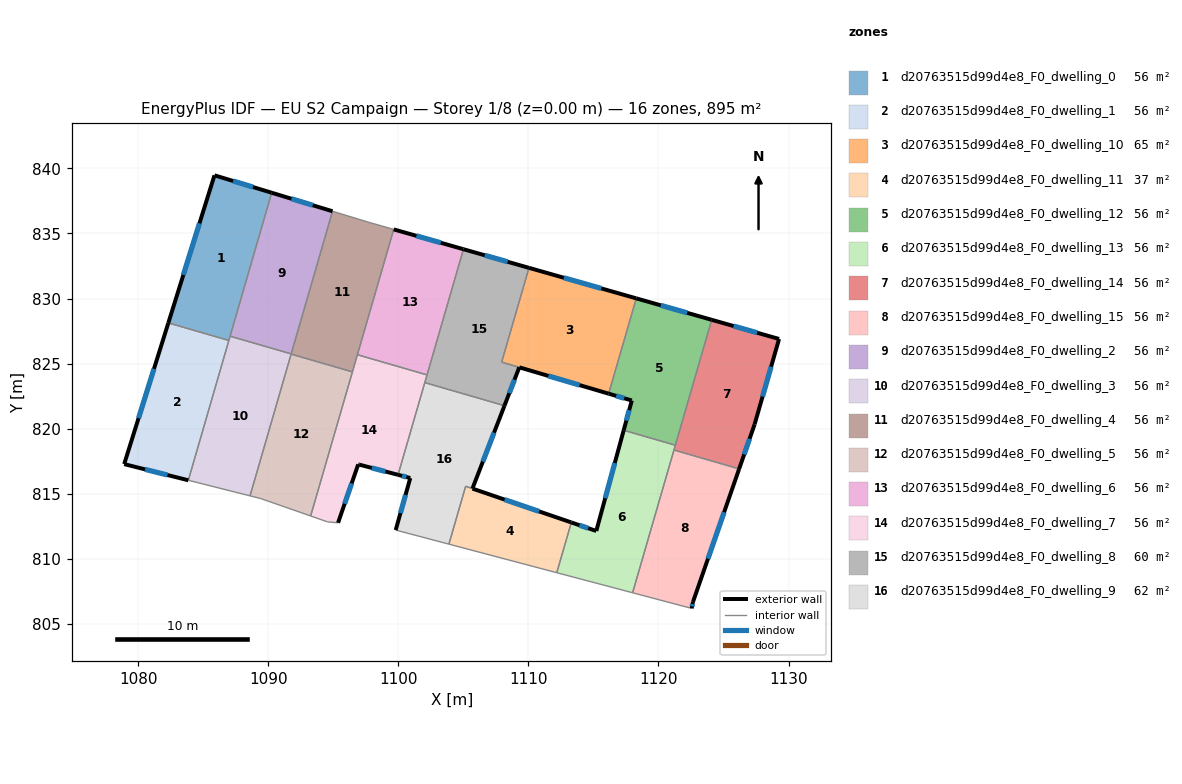
=== STOREY PLAN SPEC (per zone: floor XY polygon, exterior-wall plan segments, windows/doors) ===
zone 1: d20763515d99d4e8_F0_dwelling_0  (56.0 m²)
  floor: (1090.27, 838.13) (1086.98, 826.78) (1082.32, 828.12) (1085.87, 839.47)
  exterior wall: (1085.87, 839.47) – (1082.32, 828.12)  [11.9 m]
    window: (1084.72, 835.78) – (1083.48, 831.81)  [4.4 m²]
  exterior wall: (1090.27, 838.13) – (1085.87, 839.47)  [4.6 m]
    window: (1088.84, 838.57) – (1087.30, 839.04)  [1.7 m²]
  interior walls: 3
zone 2: d20763515d99d4e8_F0_dwelling_1  (56.0 m²)
  floor: (1086.98, 826.78) (1083.86, 816.03) (1078.93, 817.27) (1082.32, 828.12)
  exterior wall: (1082.32, 828.12) – (1078.93, 817.27)  [11.4 m]
    window: (1081.22, 824.59) – (1080.04, 820.80)  [4.2 m²]
  exterior wall: (1078.93, 817.27) – (1083.86, 816.03)  [5.1 m]
    window: (1080.54, 816.87) – (1082.26, 816.43)  [1.9 m²]
  interior walls: 2
zone 3: d20763515d99d4e8_F0_dwelling_10  (65.0 m²)
  floor: (1118.30, 830.01) (1116.17, 822.69) (1107.95, 825.11) (1110.05, 832.36)
  exterior wall: (1118.30, 830.01) – (1110.05, 832.36)  [8.6 m]
    window: (1115.61, 830.77) – (1112.73, 831.60)  [3.1 m²]
  exterior wall: (1109.31, 824.71) – (1116.17, 822.69)  [7.2 m]
    window: (1111.54, 824.05) – (1113.94, 823.34)  [2.6 m²]
  interior walls: 3
zone 4: d20763515d99d4e8_F0_dwelling_11  (37.1 m²)
  floor: (1113.30, 812.79) (1112.18, 808.92) (1103.89, 811.12) (1105.18, 815.57) (1105.70, 815.39)
  exterior wall: (1113.30, 812.79) – (1105.70, 815.39)  [8.0 m]
    window: (1110.83, 813.63) – (1108.18, 814.54)  [2.9 m²]
  interior walls: 4
zone 5: d20763515d99d4e8_F0_dwelling_12  (56.0 m²)
  floor: (1124.09, 828.36) (1121.30, 818.72) (1117.33, 819.87) (1117.95, 822.16) (1116.17, 822.69) (1118.30, 830.01)
  exterior wall: (1124.09, 828.36) – (1118.30, 830.01)  [6.0 m]
    window: (1122.21, 828.90) – (1120.18, 829.48)  [2.2 m²]
  exterior wall: (1117.95, 822.16) – (1117.33, 819.87)  [2.4 m]
    window: (1117.75, 821.42) – (1117.53, 820.62)  [0.9 m²]
  exterior wall: (1116.17, 822.69) – (1117.95, 822.16)  [1.9 m]
    window: (1116.75, 822.52) – (1117.37, 822.33)  [0.7 m²]
  interior walls: 3
zone 6: d20763515d99d4e8_F0_dwelling_13  (56.0 m²)
  floor: (1121.30, 818.72) (1118.01, 807.38) (1112.18, 808.92) (1113.30, 812.79) (1115.22, 812.13) (1117.33, 819.87)
  exterior wall: (1117.33, 819.87) – (1115.22, 812.13)  [8.0 m]
    window: (1116.64, 817.36) – (1115.91, 814.65)  [2.9 m²]
  exterior wall: (1115.22, 812.13) – (1113.30, 812.79)  [2.0 m]
    window: (1114.60, 812.34) – (1113.93, 812.57)  [0.7 m²]
  interior walls: 5
zone 7: d20763515d99d4e8_F0_dwelling_14  (56.0 m²)
  floor: (1129.27, 826.89) (1127.39, 820.33) (1126.20, 816.90) (1121.19, 818.36) (1124.09, 828.36)
  exterior wall: (1127.39, 820.33) – (1129.27, 826.89)  [6.8 m]
    window: (1128.00, 822.46) – (1128.66, 824.76)  [2.5 m²]
  exterior wall: (1126.20, 816.90) – (1127.39, 820.33)  [3.6 m]
    window: (1126.59, 818.02) – (1127.00, 819.22)  [1.3 m²]
  exterior wall: (1129.27, 826.89) – (1124.09, 828.36)  [5.4 m]
    window: (1127.59, 827.37) – (1125.78, 827.88)  [2.0 m²]
  interior walls: 3
zone 8: d20763515d99d4e8_F0_dwelling_15  (56.0 m²)
  floor: (1126.20, 816.90) (1122.65, 806.67) (1122.55, 806.18) (1118.01, 807.38) (1121.19, 818.36)
  exterior wall: (1122.65, 806.67) – (1126.20, 816.90)  [10.8 m]
    window: (1123.81, 810.00) – (1125.05, 813.58)  [4.0 m²]
  exterior wall: (1122.55, 806.18) – (1122.65, 806.67)  [0.5 m]
    window: (1122.58, 806.34) – (1122.62, 806.51)  [0.2 m²]
  interior walls: 3
zone 9: d20763515d99d4e8_F0_dwelling_2  (56.0 m²)
  floor: (1094.95, 836.71) (1091.77, 825.74) (1087.07, 827.11) (1090.27, 838.13)
  exterior wall: (1094.95, 836.71) – (1090.27, 838.13)  [4.9 m]
    window: (1093.43, 837.17) – (1091.79, 837.67)  [1.8 m²]
  interior walls: 3
zone 10: d20763515d99d4e8_F0_dwelling_3  (56.0 m²)
  floor: (1091.77, 825.74) (1088.60, 814.83) (1083.86, 816.03) (1087.07, 827.11)
  interior walls: 6
zone 11: d20763515d99d4e8_F0_dwelling_4  (56.0 m²)
  floor: (1099.65, 835.31) (1096.48, 824.36) (1091.76, 825.73) (1094.95, 836.71) (1097.76, 835.85)
  interior walls: 7
zone 12: d20763515d99d4e8_F0_dwelling_5  (56.0 m²)
  floor: (1096.48, 824.36) (1093.27, 813.29) (1089.43, 814.62) (1088.60, 814.83) (1091.76, 825.73)
  interior walls: 5
zone 13: d20763515d99d4e8_F0_dwelling_6  (56.0 m²)
  floor: (1105.01, 833.79) (1102.21, 824.13) (1096.86, 825.68) (1099.65, 835.31)
  exterior wall: (1105.01, 833.79) – (1099.65, 835.31)  [5.6 m]
    window: (1103.27, 834.29) – (1101.39, 834.82)  [2.0 m²]
  interior walls: 3
zone 14: d20763515d99d4e8_F0_dwelling_7  (56.0 m²)
  floor: (1102.21, 824.13) (1099.98, 816.45) (1096.99, 817.23) (1096.92, 817.25) (1095.37, 812.76) (1094.56, 812.83) (1093.27, 813.29) (1096.86, 825.68)
  exterior wall: (1096.99, 817.23) – (1099.98, 816.45)  [3.1 m]
    window: (1097.96, 816.98) – (1099.01, 816.70)  [1.1 m²]
  exterior wall: (1096.92, 817.25) – (1096.99, 817.23)  [0.1 m]
  exterior wall: (1095.37, 812.76) – (1096.92, 817.25)  [4.8 m]
    window: (1095.88, 814.22) – (1096.42, 815.79)  [1.7 m²]
  interior walls: 7
zone 15: d20763515d99d4e8_F0_dwelling_8  (60.0 m²)
  floor: (1110.05, 832.36) (1107.95, 825.11) (1109.30, 824.71) (1108.16, 821.76) (1102.04, 823.54) (1105.01, 833.79)
  exterior wall: (1110.05, 832.36) – (1105.01, 833.79)  [5.2 m]
    window: (1108.41, 832.82) – (1106.65, 833.32)  [1.9 m²]
  exterior wall: (1108.16, 821.76) – (1109.30, 824.71)  [3.2 m]
    window: (1108.53, 822.72) – (1108.93, 823.75)  [1.2 m²]
  interior walls: 6
zone 16: d20763515d99d4e8_F0_dwelling_9  (61.7 m²)
  floor: (1108.16, 821.76) (1105.70, 815.39) (1105.18, 815.57) (1103.89, 811.12) (1099.80, 812.20) (1100.92, 816.20) (1099.98, 816.45) (1102.04, 823.54)
  exterior wall: (1105.70, 815.39) – (1108.16, 821.76)  [6.8 m]
    window: (1106.50, 817.46) – (1107.36, 819.69)  [2.5 m²]
  exterior wall: (1100.92, 816.20) – (1099.80, 812.20)  [4.2 m]
    window: (1100.56, 814.90) – (1100.17, 813.50)  [1.5 m²]
  exterior wall: (1099.98, 816.45) – (1100.92, 816.20)  [1.0 m]
    window: (1100.29, 816.37) – (1100.62, 816.28)  [0.4 m²]
  interior walls: 6

=== DERIVED (storey summary) ===
Building: EU S2 Campaign
Storey: 1 of 8  (floor level z = 0.00 m)
Storey gross floor area: 895.5 m²
Zones on this storey: 16
  - d20763515d99d4e8_F0_dwelling_0: floor 56.0 m²; exterior wall 16.5 m (49.5 m²); 2 window(s) 6.0 m²; WWR 12.2%
  - d20763515d99d4e8_F0_dwelling_1: floor 56.0 m²; exterior wall 16.5 m (49.4 m²); 2 window(s) 6.0 m²; WWR 12.2%
  - d20763515d99d4e8_F0_dwelling_10: floor 65.0 m²; exterior wall 15.7 m (47.2 m²); 2 window(s) 5.8 m²; WWR 12.2%
  - d20763515d99d4e8_F0_dwelling_11: floor 37.1 m²; exterior wall 8.0 m (24.1 m²); 1 window(s) 2.9 m²; WWR 12.2%
  - d20763515d99d4e8_F0_dwelling_12: floor 56.0 m²; exterior wall 10.3 m (30.8 m²); 3 window(s) 3.8 m²; WWR 12.2%
  - d20763515d99d4e8_F0_dwelling_13: floor 56.0 m²; exterior wall 10.1 m (30.2 m²); 2 window(s) 3.7 m²; WWR 12.2%
  - d20763515d99d4e8_F0_dwelling_14: floor 56.0 m²; exterior wall 15.8 m (47.5 m²); 3 window(s) 5.8 m²; WWR 12.2%
  - d20763515d99d4e8_F0_dwelling_15: floor 56.0 m²; exterior wall 11.3 m (34.0 m²); 2 window(s) 4.2 m²; WWR 12.2%
  - d20763515d99d4e8_F0_dwelling_2: floor 56.0 m²; exterior wall 4.9 m (14.7 m²); 1 window(s) 1.8 m²; WWR 12.2%
  - d20763515d99d4e8_F0_dwelling_3: floor 56.0 m²
  - d20763515d99d4e8_F0_dwelling_4: floor 56.0 m²
  - d20763515d99d4e8_F0_dwelling_5: floor 56.0 m²
  - d20763515d99d4e8_F0_dwelling_6: floor 56.0 m²; exterior wall 5.6 m (16.7 m²); 1 window(s) 2.0 m²; WWR 12.2%
  - d20763515d99d4e8_F0_dwelling_7: floor 56.0 m²; exterior wall 7.9 m (23.7 m²); 2 window(s) 2.9 m²; WWR 12.1%
  - d20763515d99d4e8_F0_dwelling_8: floor 60.0 m²; exterior wall 8.4 m (25.2 m²); 2 window(s) 3.1 m²; WWR 12.2%
  - d20763515d99d4e8_F0_dwelling_9: floor 61.7 m²; exterior wall 11.9 m (35.8 m²); 3 window(s) 4.4 m²; WWR 12.2%
Zone adjacency (shared interzone walls):
  - d20763515d99d4e8_F0_dwelling_0 ↔ d20763515d99d4e8_F0_dwelling_1
  - d20763515d99d4e8_F0_dwelling_0 ↔ d20763515d99d4e8_F0_dwelling_2
  - d20763515d99d4e8_F0_dwelling_0 ↔ d20763515d99d4e8_F0_dwelling_3
  - d20763515d99d4e8_F0_dwelling_1 ↔ d20763515d99d4e8_F0_dwelling_3
  - d20763515d99d4e8_F0_dwelling_10 ↔ d20763515d99d4e8_F0_dwelling_12
  - d20763515d99d4e8_F0_dwelling_10 ↔ d20763515d99d4e8_F0_dwelling_8
  - d20763515d99d4e8_F0_dwelling_11 ↔ d20763515d99d4e8_F0_dwelling_13
  - d20763515d99d4e8_F0_dwelling_11 ↔ d20763515d99d4e8_F0_dwelling_9
  - d20763515d99d4e8_F0_dwelling_12 ↔ d20763515d99d4e8_F0_dwelling_13
  - d20763515d99d4e8_F0_dwelling_12 ↔ d20763515d99d4e8_F0_dwelling_14
  - d20763515d99d4e8_F0_dwelling_13 ↔ d20763515d99d4e8_F0_dwelling_14
  - d20763515d99d4e8_F0_dwelling_13 ↔ d20763515d99d4e8_F0_dwelling_15
  - d20763515d99d4e8_F0_dwelling_14 ↔ d20763515d99d4e8_F0_dwelling_15
  - d20763515d99d4e8_F0_dwelling_2 ↔ d20763515d99d4e8_F0_dwelling_3
  - d20763515d99d4e8_F0_dwelling_2 ↔ d20763515d99d4e8_F0_dwelling_4
  - d20763515d99d4e8_F0_dwelling_3 ↔ d20763515d99d4e8_F0_dwelling_4
  - d20763515d99d4e8_F0_dwelling_3 ↔ d20763515d99d4e8_F0_dwelling_5
  - d20763515d99d4e8_F0_dwelling_4 ↔ d20763515d99d4e8_F0_dwelling_5
  - d20763515d99d4e8_F0_dwelling_4 ↔ d20763515d99d4e8_F0_dwelling_6
  - d20763515d99d4e8_F0_dwelling_4 ↔ d20763515d99d4e8_F0_dwelling_7
  - d20763515d99d4e8_F0_dwelling_5 ↔ d20763515d99d4e8_F0_dwelling_7
  - d20763515d99d4e8_F0_dwelling_6 ↔ d20763515d99d4e8_F0_dwelling_7
  - d20763515d99d4e8_F0_dwelling_6 ↔ d20763515d99d4e8_F0_dwelling_8
  - d20763515d99d4e8_F0_dwelling_7 ↔ d20763515d99d4e8_F0_dwelling_8
  - d20763515d99d4e8_F0_dwelling_7 ↔ d20763515d99d4e8_F0_dwelling_9
  - d20763515d99d4e8_F0_dwelling_8 ↔ d20763515d99d4e8_F0_dwelling_9